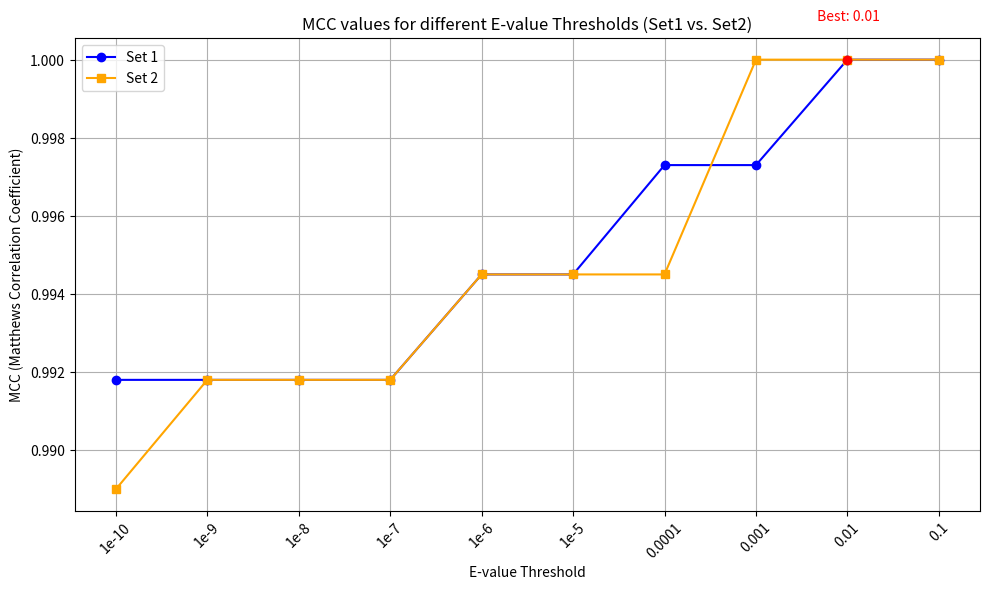

This chart was generated by the following Python code:
import matplotlib
matplotlib.use('Agg')  # Use non-interactive backend (no GUI)

import matplotlib.pyplot as plt

# Thresholds ordered from most to least stringent
thresholds = ['1e-10', '1e-9', '1e-8', '1e-7', '1e-6', '1e-5', '0.0001', '0.001', '0.01', '0.1']

# MCC values
mcc_set1 = [0.9918, 0.9918, 0.9918, 0.9918, 0.9945, 0.9945, 0.9973, 0.9973, 1.0, 1.0]
mcc_set2 = [0.989, 0.9918, 0.9918, 0.9918, 0.9945, 0.9945, 0.9945, 1.0, 1.0, 1.0]

# Compute average MCC
mean_mcc = [(x + y) / 2 for x, y in zip(mcc_set1, mcc_set2)]

# Find index of best mean MCC
best_index_mean = mean_mcc.index(max(mean_mcc))
best_threshold_mean = thresholds[best_index_mean]
best_mcc_mean = mean_mcc[best_index_mean]

# Create plot
plt.figure(figsize=(10, 6))
plt.plot(thresholds, mcc_set1, marker='o', label='Set 1', color='blue')
plt.plot(thresholds, mcc_set2, marker='s', label='Set 2', color='orange')

# Add only the mean-best point in red
plt.scatter(best_threshold_mean, best_mcc_mean, color='red', zorder=5)
plt.text(best_threshold_mean, best_mcc_mean + 0.001, f' Best: {best_threshold_mean}', color='red', ha='center')

# Final layout
plt.xlabel('E-value Threshold')
plt.ylabel('MCC (Matthews Correlation Coefficient)')
plt.title('MCC values for different E-value Thresholds (Set1 vs. Set2)')
plt.xticks(rotation=45)
plt.legend()
plt.grid(True)
plt.tight_layout()

# Save output
plt.savefig("mcc_thresholds_.png")
print("Saved as: mcc_thresholds_.png")
